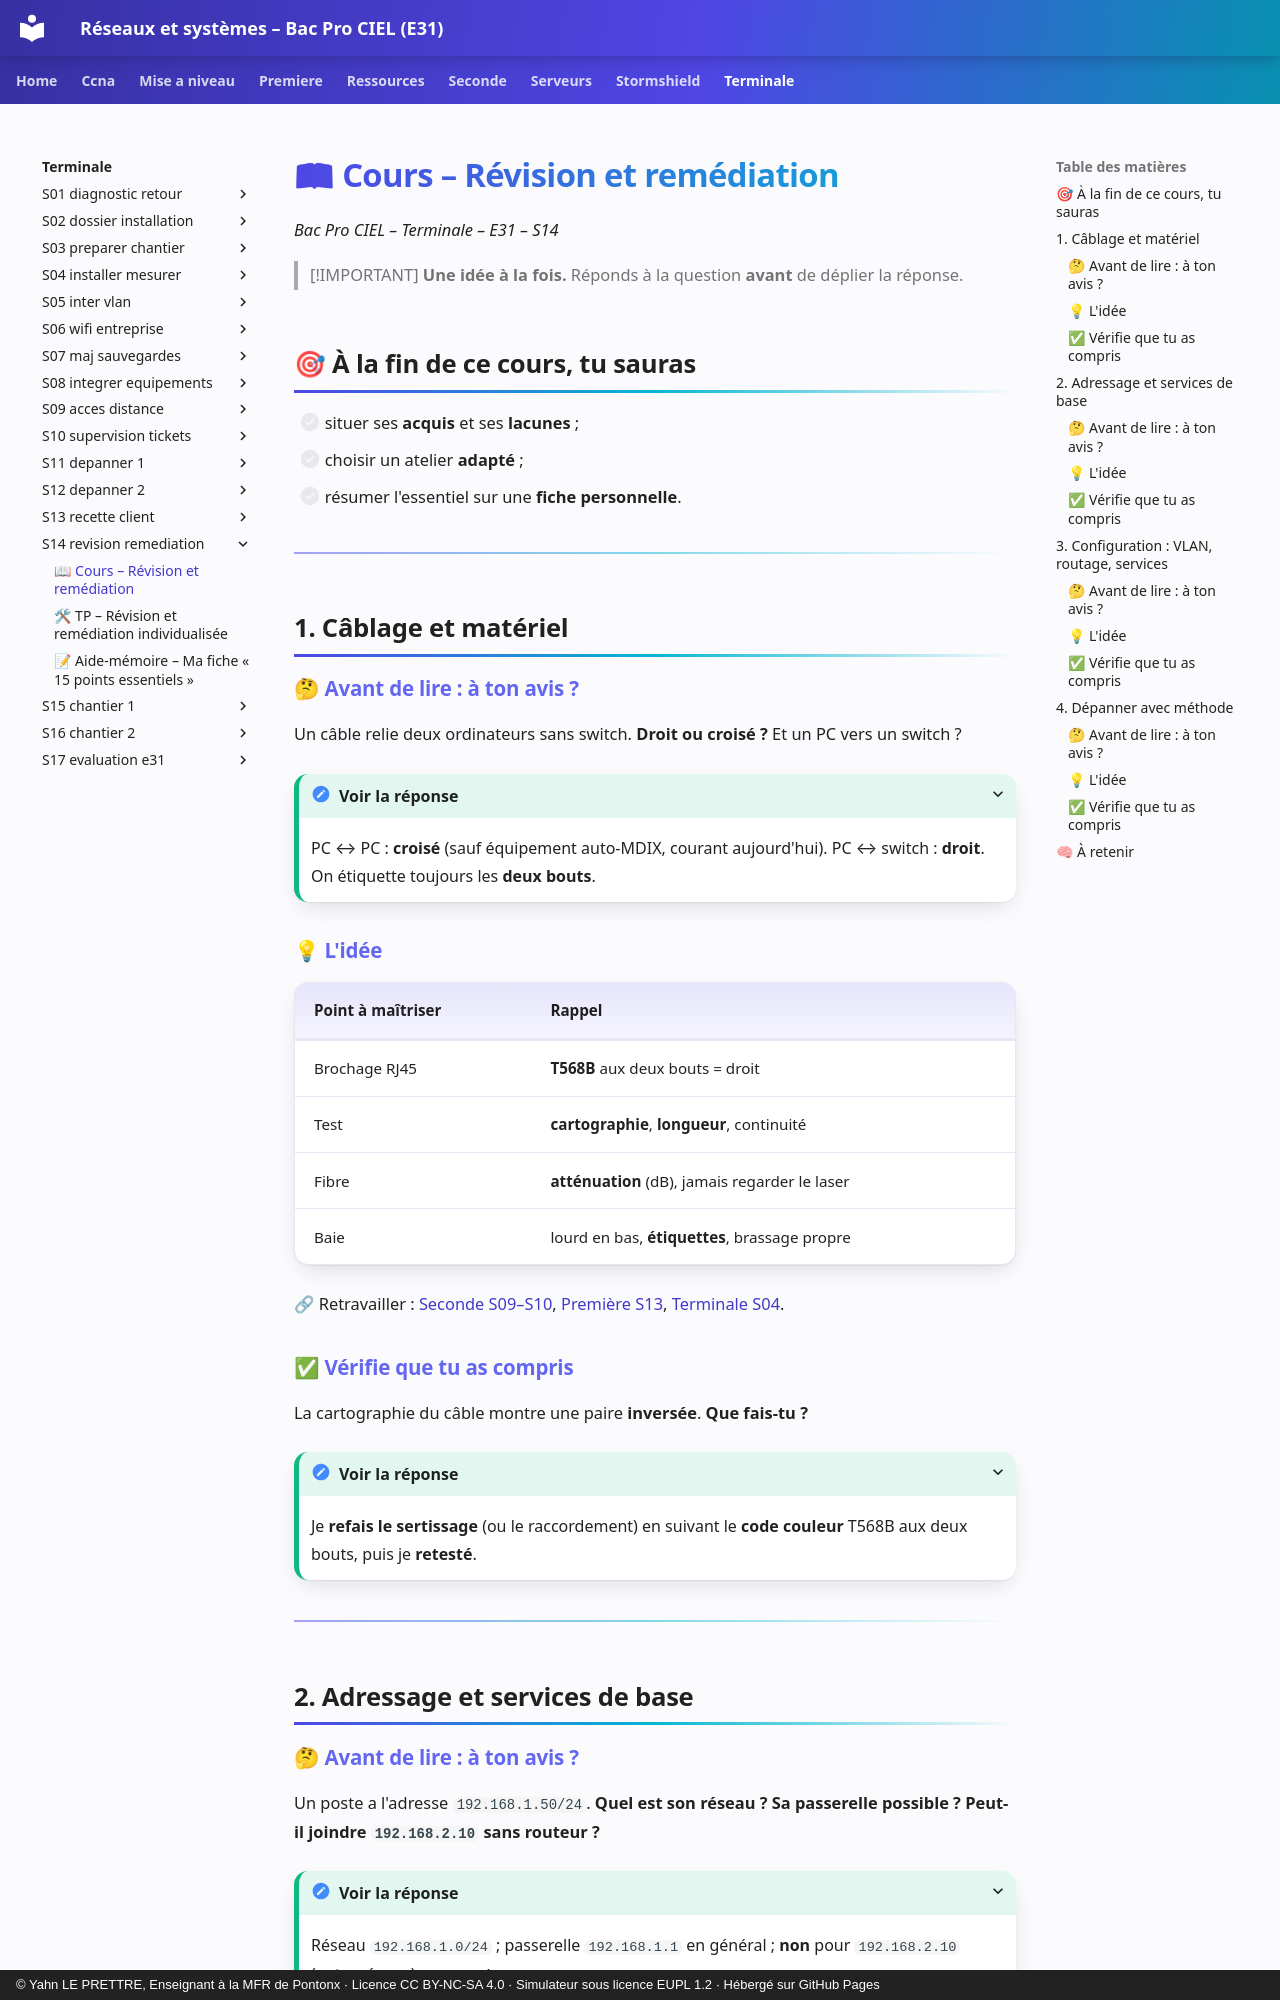

repository: YahnLP/bacprociel-reseau-systeme · page: terminale/S14-revision-remediation/01-cours/index.html · generator: mkdocs · copyright: © Yahn LE PRETTRE, Enseignant à la MFR de Pontonx · Licence CC BY-NC-SA 4.0 · Simulateur sous licence EUPL 1.2 · Hébergé sur GitHub Pages

# 📖 Cours – Révision et remédiation

*Bac Pro CIEL – Terminale – E31 – S14*

> [!IMPORTANT]
> **Une idée à la fois.** Réponds à la question **avant** de déplier la réponse.

## 🎯 À la fin de ce cours, tu sauras

- [ ] situer ses **acquis** et ses **lacunes** ;
- [ ] choisir un atelier **adapté** ;
- [ ] résumer l'essentiel sur une **fiche personnelle**.

---

## 1. Câblage et matériel

### 🤔 Avant de lire : à ton avis ?

Un câble relie deux ordinateurs sans switch. **Droit ou croisé ?** Et un PC vers un switch ?

<details markdown="1"><summary>Voir la réponse</summary>

PC ↔ PC : **croisé** (sauf équipement auto-MDIX, courant aujourd'hui). PC ↔ switch : **droit**. On étiquette toujours les **deux bouts**.

</details>

### 💡 L'idée

| Point à maîtriser | Rappel |
|---|---|
| Brochage RJ45 | **T568B** aux deux bouts = droit |
| Test | **cartographie**, **longueur**, continuité |
| Fibre | **atténuation** (dB), jamais regarder le laser |
| Baie | lourd en bas, **étiquettes**, brassage propre |

🔗 Retravailler : [Seconde S09–S10](../../seconde/S10-raccorder-brasser/README.md), [Première S13](../../premiere/S13-cuivre-fibre-securite/README.md), [Terminale S04](../S04-installer-mesurer/README.md).

### ✅ Vérifie que tu as compris

La cartographie du câble montre une paire **inversée**. **Que fais-tu ?**

<details markdown="1"><summary>Voir la réponse</summary>

Je **refais le sertissage** (ou le raccordement) en suivant le **code couleur** T568B aux deux bouts, puis je **retesté**.

</details>

---

## 2. Adressage et services de base
